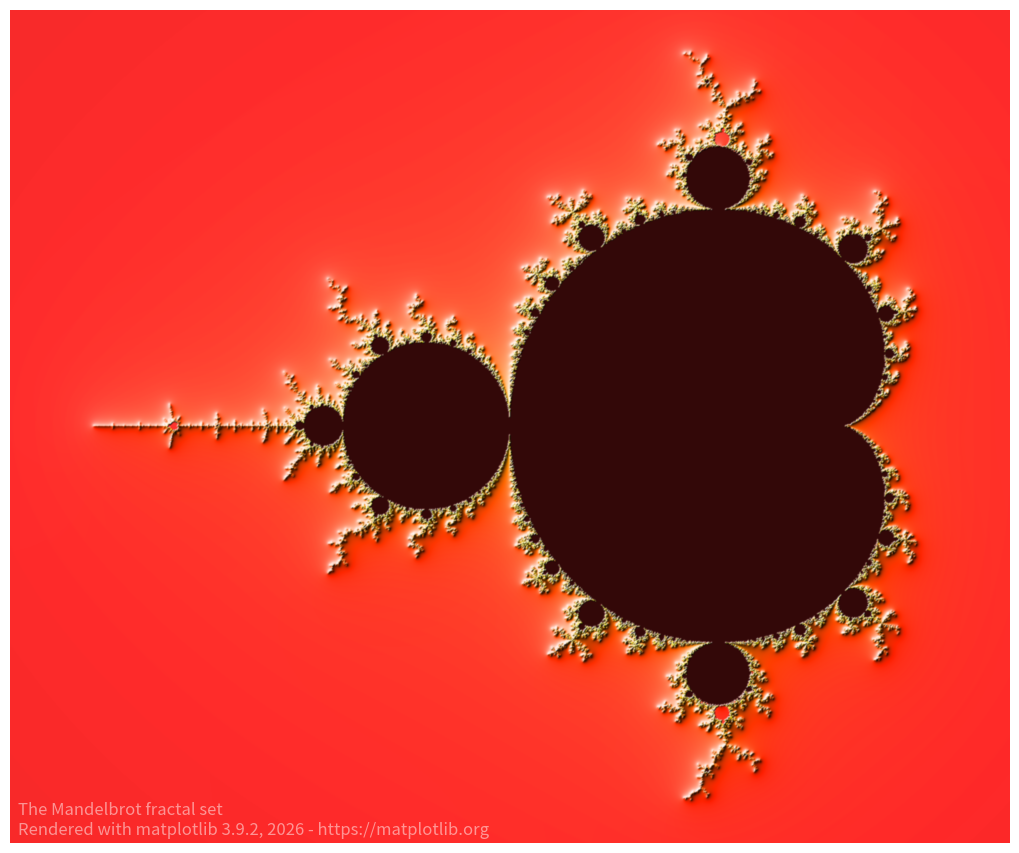

The script that saved this image:


import numpy as np





def mandelbrot_set(xmin, xmax, ymin, ymax, xn, yn, maxiter, horizon=2.0):

    X = np.linspace(xmin, xmax, xn).astype(np.float32)

    Y = np.linspace(ymin, ymax, yn).astype(np.float32)

    C = X + Y[:, None] * 1j

    N = np.zeros_like(C, dtype=int)

    Z = np.zeros_like(C)

    for n in range(maxiter):

        I = abs(Z) < horizon

        N[I] = n

        Z[I] = Z[I]**2 + C[I]

    N[N == maxiter-1] = 0

    return Z, N





if __name__ == '__main__':

    import time



    import matplotlib.pyplot as plt



    import matplotlib

    from matplotlib import colors



    xmin, xmax, xn = -2.25, +0.75, 3000 // 2

    ymin, ymax, yn = -1.25, +1.25, 2500 // 2

    maxiter = 200

    horizon = 2.0 ** 40

    log_horizon = np.log2(np.log(horizon))

    Z, N = mandelbrot_set(xmin, xmax, ymin, ymax, xn, yn, maxiter, horizon)



                                         

                                                      

                                                                                                                                       



                                                                           

                                                  

    with np.errstate(invalid='ignore'):

        M = np.nan_to_num(N + 1 - np.log2(np.log(abs(Z))) + log_horizon)



    dpi = 72

    width = 10

    height = 10*yn/xn

    fig = plt.figure(figsize=(width, height), dpi=dpi)

    ax = fig.add_axes((0, 0, 1, 1), frameon=False, aspect=1)



                      

    light = colors.LightSource(azdeg=315, altdeg=10)

    M = light.shade(M, cmap=plt.colormaps["hot"], vert_exag=1.5,

                    norm=colors.PowerNorm(0.3), blend_mode='hsv')

    ax.imshow(M, extent=[xmin, xmax, ymin, ymax], interpolation="bicubic")

    ax.set_xticks([])

    ax.set_yticks([])



                                       

    year = time.strftime("%Y")

    text = ("The Mandelbrot fractal set\n"

            "Rendered with matplotlib %s, %s - https://matplotlib.org"

            % (matplotlib.__version__, year))

    ax.text(xmin+.025, ymin+.025, text, color="white", fontsize=12, alpha=0.5)



    plt.show()
